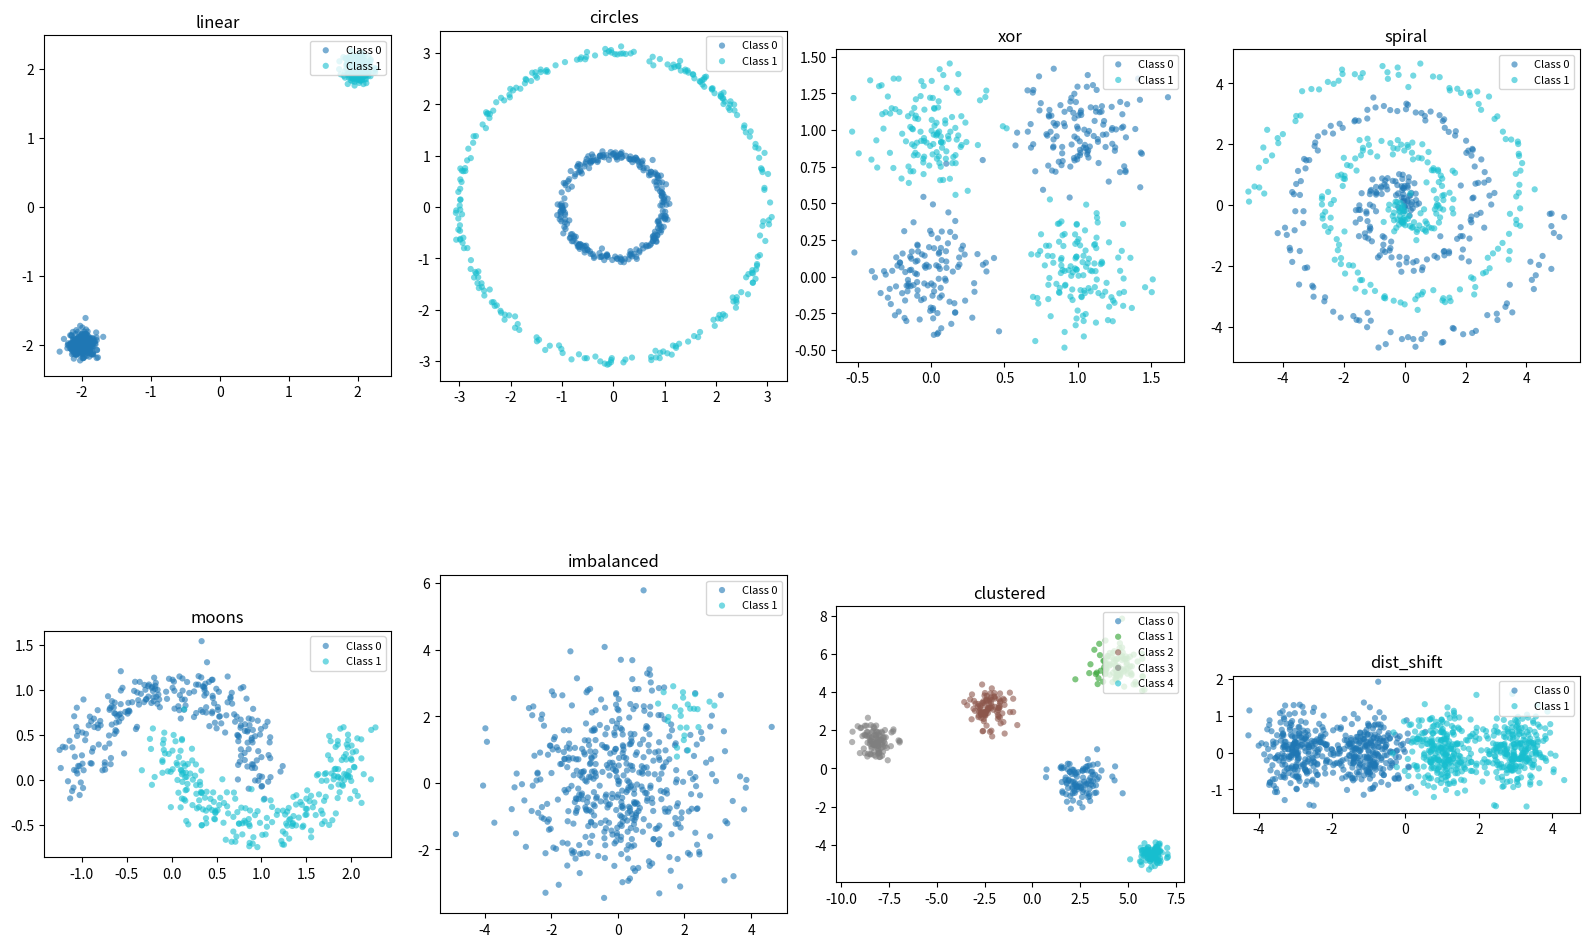

The matplotlib source for this figure: (Note: this script raises an exception after producing the figure.)
"""
SHARED DATASETS — The Challenge Suite

Every model benchmarks against these same datasets.
Each dataset is designed to expose specific capabilities and failures.

WHY THESE DATASETS?
    You can't understand what a model does by watching it succeed.
    You understand it by watching WHERE it fails and WHY.
    These datasets create controlled failure modes.

USAGE:
    from 00_datasets import get_all_datasets, plot_decision_boundary

    datasets = get_all_datasets()
    for name, (X_train, X_test, y_train, y_test) in datasets.items():
        # train and evaluate your model
        ...
"""

import numpy as np
import matplotlib.pyplot as plt
from typing import Dict, Tuple, Callable
import os

# ============================================================
# DATASET GENERATORS
# ============================================================

def make_linear_blobs(n_samples=500, noise=0.1, random_state=42):
    """
    WHAT: Two linearly separable Gaussian blobs.
    TESTS: Baseline — everyone should get ~100%.
    WHO WINS: Everyone.
    WHO FAILS: Nobody (if you fail here, your implementation is broken).
    """
    np.random.seed(random_state)
    n = n_samples // 2

    # Class 0: centered at (-2, -2)
    X0 = np.random.randn(n, 2) * noise + np.array([-2, -2])
    # Class 1: centered at (2, 2)
    X1 = np.random.randn(n, 2) * noise + np.array([2, 2])

    X = np.vstack([X0, X1])
    y = np.array([0]*n + [1]*n)

    # Shuffle
    idx = np.random.permutation(n_samples)
    return X[idx], y[idx]


def make_circles(n_samples=500, noise=0.05, random_state=42):
    """
    WHAT: Concentric circles — inner circle is class 0, outer is class 1.
    TESTS: Nonlinear decision boundary.
    WHO WINS: Trees, SVMs with RBF kernel, neural networks.
    WHO FAILS: Linear models (logistic regression, linear SVM) — they can only
               draw a straight line, but the boundary is a circle.
    """
    np.random.seed(random_state)
    n = n_samples // 2

    # Inner circle (class 0) — radius 1
    theta0 = np.random.rand(n) * 2 * np.pi
    r0 = 1 + np.random.randn(n) * noise
    X0 = np.column_stack([r0 * np.cos(theta0), r0 * np.sin(theta0)])

    # Outer circle (class 1) — radius 3
    theta1 = np.random.rand(n) * 2 * np.pi
    r1 = 3 + np.random.randn(n) * noise
    X1 = np.column_stack([r1 * np.cos(theta1), r1 * np.sin(theta1)])

    X = np.vstack([X0, X1])
    y = np.array([0]*n + [1]*n)

    idx = np.random.permutation(n_samples)
    return X[idx], y[idx]


def make_xor(n_samples=500, noise=0.2, random_state=42):
    """
    WHAT: Four clusters in XOR pattern — (0,0), (1,1) are class 0; (0,1), (1,0) are class 1.
    TESTS: Feature interaction — neither feature alone predicts the class.
    WHO WINS: Trees (natural at axis-aligned XOR), neural networks (learn the interaction).
    WHO FAILS: Any single-layer linear model — XOR is the classic example of
               what a single perceptron cannot learn.
    """
    np.random.seed(random_state)
    n = n_samples // 4

    # Class 0: (0,0) and (1,1)
    X00 = np.random.randn(n, 2) * noise + np.array([0, 0])
    X11 = np.random.randn(n, 2) * noise + np.array([1, 1])

    # Class 1: (0,1) and (1,0)
    X01 = np.random.randn(n, 2) * noise + np.array([0, 1])
    X10 = np.random.randn(n, 2) * noise + np.array([1, 0])

    X = np.vstack([X00, X11, X01, X10])
    y = np.array([0]*n + [0]*n + [1]*n + [1]*n)

    idx = np.random.permutation(len(y))
    return X[idx], y[idx]


def make_spiral(n_samples=500, noise=0.2, random_state=42):
    """
    WHAT: Two interleaved spirals.
    TESTS: Complex nonlinear manifold — boundary winds through the space.
    WHO WINS: Deep neural networks, Gaussian processes with appropriate kernel.
    WHO FAILS: Shallow models, trees (need very deep trees that overfit).

    This is one of the hardest 2D classification problems.
    """
    np.random.seed(random_state)
    n = n_samples // 2

    # Spiral 1 (class 0)
    theta0 = np.linspace(0, 4*np.pi, n)
    r0 = theta0 / (4*np.pi) * 5
    X0 = np.column_stack([r0 * np.cos(theta0), r0 * np.sin(theta0)])
    X0 += np.random.randn(n, 2) * noise

    # Spiral 2 (class 1) — rotated 180 degrees
    theta1 = np.linspace(0, 4*np.pi, n)
    r1 = theta1 / (4*np.pi) * 5
    X1 = np.column_stack([r1 * np.cos(theta1 + np.pi), r1 * np.sin(theta1 + np.pi)])
    X1 += np.random.randn(n, 2) * noise

    X = np.vstack([X0, X1])
    y = np.array([0]*n + [1]*n)

    idx = np.random.permutation(len(y))
    return X[idx], y[idx]


def make_moons(n_samples=500, noise=0.15, random_state=42):
    """
    WHAT: Two interleaved half-moons.
    TESTS: Curved nonlinear boundary + noise tolerance.
    WHO WINS: Most nonlinear models.
    WHO FAILS: Linear models, and models that overfit to noise.
    """
    np.random.seed(random_state)
    n = n_samples // 2

    # Moon 1 (class 0) — upper semicircle
    theta0 = np.linspace(0, np.pi, n)
    X0 = np.column_stack([np.cos(theta0), np.sin(theta0)])
    X0 += np.random.randn(n, 2) * noise

    # Moon 2 (class 1) — lower semicircle, shifted
    theta1 = np.linspace(0, np.pi, n)
    X1 = np.column_stack([1 - np.cos(theta1), 0.5 - np.sin(theta1)])
    X1 += np.random.randn(n, 2) * noise

    X = np.vstack([X0, X1])
    y = np.array([0]*n + [1]*n)

    idx = np.random.permutation(len(y))
    return X[idx], y[idx]


def make_high_dim_sparse(n_samples=500, n_features=100, n_informative=5, random_state=42):
    """
    WHAT: 100 features, but only 5 actually matter for classification.
    TESTS: Curse of dimensionality, feature selection, regularization.
    WHO WINS: Models with built-in feature selection (trees, L1-regularized models).
    WHO FAILS: KNN (distances become meaningless in high-D), unregularized models
               (overfit to noise features).

    CURSE OF DIMENSIONALITY:
        In high dimensions, all points become equidistant. The concept of
        "nearest neighbor" breaks down. Models that rely on local structure
        (KNN, kernel methods) struggle.
    """
    np.random.seed(random_state)

    # Generate random features
    X = np.random.randn(n_samples, n_features)

    # Only first n_informative features determine the class
    # Linear combination of informative features
    true_weights = np.random.randn(n_informative)
    signal = X[:, :n_informative] @ true_weights

    # Threshold to create classes
    y = (signal > 0).astype(int)

    # Shuffle (features are already in order of importance, don't reveal this)
    feature_order = np.random.permutation(n_features)
    X = X[:, feature_order]

    return X, y


def make_imbalanced(n_samples=500, ratio=0.05, random_state=42):
    """
    WHAT: Two classes with 95/5 imbalance.
    TESTS: How models handle rare classes.
    WHO WINS: Models with class weighting, probabilistic models.
    WHO FAILS: Models that optimize accuracy (predicting majority class gets 95%),
               models without probability calibration.

    REAL-WORLD ANALOG: Fraud detection, disease diagnosis — the interesting
    class is rare but critically important.
    """
    np.random.seed(random_state)

    n_minority = int(n_samples * ratio)
    n_majority = n_samples - n_minority

    # Majority class (0) — large blob
    X0 = np.random.randn(n_majority, 2) * 1.5 + np.array([0, 0])

    # Minority class (1) — small blob, slightly overlapping
    X1 = np.random.randn(n_minority, 2) * 0.5 + np.array([2, 2])

    X = np.vstack([X0, X1])
    y = np.array([0]*n_majority + [1]*n_minority)

    idx = np.random.permutation(len(y))
    return X[idx], y[idx]


def make_sequential(n_samples=500, seq_length=20, random_state=42):
    """
    WHAT: Time series classification — pattern in the sequence determines class.
    TESTS: Temporal dependency modeling.
    WHO WINS: RNNs, LSTMs, Transformers.
    WHO FAILS: Everything else — standard classifiers see features as independent,
               but the pattern is in the ORDER.

    PATTERN:
        Class 0: Sequence trends upward then downward (peak in middle)
        Class 1: Sequence trends downward then upward (trough in middle)
    """
    np.random.seed(random_state)

    X = []
    y = []

    for _ in range(n_samples // 2):
        # Class 0: peak pattern
        t = np.linspace(0, 2*np.pi, seq_length)
        seq = np.sin(t) + np.random.randn(seq_length) * 0.2
        X.append(seq)
        y.append(0)

        # Class 1: trough pattern
        seq = -np.sin(t) + np.random.randn(seq_length) * 0.2
        X.append(seq)
        y.append(1)

    X = np.array(X)
    y = np.array(y)

    idx = np.random.permutation(len(y))
    return X[idx], y[idx]


def make_clustered(n_samples=500, n_clusters=5, random_state=42):
    """
    WHAT: Data with natural cluster structure, but cluster labels are unknown.
    TESTS: Unsupervised structure discovery.
    WHO WINS: Generative models (GMM), clustering algorithms.
    WHO FAILS: Discriminative classifiers (they need labels).

    This is for testing unsupervised methods — the 'y' returned is the true
    cluster assignment for evaluation, but models shouldn't see it during training.
    """
    np.random.seed(random_state)

    n_per_cluster = n_samples // n_clusters
    X = []
    y = []

    for i in range(n_clusters):
        # Random cluster center
        center = np.random.randn(2) * 5
        # Random cluster spread
        spread = np.random.rand() * 0.5 + 0.3

        cluster_points = np.random.randn(n_per_cluster, 2) * spread + center
        X.append(cluster_points)
        y.extend([i] * n_per_cluster)

    X = np.vstack(X)
    y = np.array(y)

    idx = np.random.permutation(len(y))
    return X[idx], y[idx]


def make_distribution_shift(n_samples=500, random_state=42):
    """
    WHAT: Training and test data come from different distributions.
    TESTS: Robustness to distribution shift, uncertainty quantification.
    WHO WINS: Conformal prediction (provides valid coverage even under shift),
              Bayesian methods (express uncertainty in OOD regions).
    WHO FAILS: Standard point-estimate models (confidently wrong on shifted data).

    TRAINING: Both classes centered near origin.
    TEST: Classes shifted outward — model sees points unlike training data.
    """
    np.random.seed(random_state)
    n = n_samples // 2

    # TRAINING distribution: classes close together
    X_train_0 = np.random.randn(n, 2) * 0.5 + np.array([-1, 0])
    X_train_1 = np.random.randn(n, 2) * 0.5 + np.array([1, 0])
    X_train = np.vstack([X_train_0, X_train_1])
    y_train = np.array([0]*n + [1]*n)

    # TEST distribution: classes shifted outward (covariate shift)
    X_test_0 = np.random.randn(n, 2) * 0.5 + np.array([-3, 0])
    X_test_1 = np.random.randn(n, 2) * 0.5 + np.array([3, 0])
    X_test = np.vstack([X_test_0, X_test_1])
    y_test = np.array([0]*n + [1]*n)

    # Shuffle
    idx_train = np.random.permutation(len(y_train))
    idx_test = np.random.permutation(len(y_test))

    return X_train[idx_train], y_train[idx_train], X_test[idx_test], y_test[idx_test]


# ============================================================
# TRAIN/TEST SPLIT UTILITY
# ============================================================

def train_test_split(X, y, test_ratio=0.2, random_state=42):
    """Simple train/test split."""
    np.random.seed(random_state)
    n = len(y)
    idx = np.random.permutation(n)
    n_test = int(n * test_ratio)

    test_idx = idx[:n_test]
    train_idx = idx[n_test:]

    return X[train_idx], X[test_idx], y[train_idx], y[test_idx]


# ============================================================
# GET ALL DATASETS
# ============================================================

def get_all_datasets(n_samples=500, test_ratio=0.2, random_state=42) -> Dict[str, Tuple]:
    """
    Returns all challenge datasets as a dictionary.

    Each entry is: (X_train, X_test, y_train, y_test)

    For distribution_shift, the split is built-in (train and test are different distributions).
    For sequential, the data is 3D (n_samples, seq_length, 1).
    """
    datasets = {}

    # Standard classification datasets
    standard_makers = [
        ('linear', make_linear_blobs),
        ('circles', make_circles),
        ('xor', make_xor),
        ('spiral', make_spiral),
        ('moons', make_moons),
        ('imbalanced', make_imbalanced),
    ]

    for name, maker in standard_makers:
        X, y = maker(n_samples=n_samples, random_state=random_state)
        X_tr, X_te, y_tr, y_te = train_test_split(X, y, test_ratio, random_state)
        datasets[name] = (X_tr, X_te, y_tr, y_te)

    # High-dim needs more samples to be meaningful
    X, y = make_high_dim_sparse(n_samples=n_samples, random_state=random_state)
    X_tr, X_te, y_tr, y_te = train_test_split(X, y, test_ratio, random_state)
    datasets['high_dim'] = (X_tr, X_te, y_tr, y_te)

    # Sequential data
    X, y = make_sequential(n_samples=n_samples, random_state=random_state)
    X_tr, X_te, y_tr, y_te = train_test_split(X, y, test_ratio, random_state)
    datasets['sequential'] = (X_tr, X_te, y_tr, y_te)

    # Clustered (for unsupervised)
    X, y = make_clustered(n_samples=n_samples, random_state=random_state)
    X_tr, X_te, y_tr, y_te = train_test_split(X, y, test_ratio, random_state)
    datasets['clustered'] = (X_tr, X_te, y_tr, y_te)

    # Distribution shift (has its own train/test split)
    X_tr, y_tr, X_te, y_te = make_distribution_shift(n_samples=n_samples, random_state=random_state)
    datasets['dist_shift'] = (X_tr, X_te, y_tr, y_te)

    return datasets


def get_2d_datasets(n_samples=500, test_ratio=0.2, random_state=42) -> Dict[str, Tuple]:
    """
    Returns only the 2D datasets (for decision boundary visualization).
    Excludes high_dim and sequential.
    """
    all_ds = get_all_datasets(n_samples, test_ratio, random_state)
    return {k: v for k, v in all_ds.items() if k not in ['high_dim', 'sequential']}


# ============================================================
# VISUALIZATION UTILITIES
# ============================================================

def plot_dataset(X, y, ax=None, title='', alpha=0.6, s=20):
    """Plot a single 2D dataset."""
    if ax is None:
        fig, ax = plt.subplots(1, 1, figsize=(5, 5))

    classes = np.unique(y)
    colors = plt.cm.tab10(np.linspace(0, 1, len(classes)))

    for i, c in enumerate(classes):
        mask = y == c
        ax.scatter(X[mask, 0], X[mask, 1], c=[colors[i]], label=f'Class {c}',
                   alpha=alpha, s=s, edgecolors='none')

    ax.set_title(title)
    ax.set_aspect('equal', adjustable='box')
    ax.legend(loc='upper right', fontsize=8)
    return ax


def plot_decision_boundary(model_predict: Callable, X, y, ax=None, title='',
                          resolution=100, alpha=0.3):
    """
    Plot decision boundary for a classifier.

    model_predict: function that takes X and returns predictions
    X, y: data to overlay as scatter
    """
    if ax is None:
        fig, ax = plt.subplots(1, 1, figsize=(5, 5))

    # Create mesh
    x_min, x_max = X[:, 0].min() - 0.5, X[:, 0].max() + 0.5
    y_min, y_max = X[:, 1].min() - 0.5, X[:, 1].max() + 0.5

    xx, yy = np.meshgrid(np.linspace(x_min, x_max, resolution),
                         np.linspace(y_min, y_max, resolution))

    # Predict on mesh
    Z = model_predict(np.c_[xx.ravel(), yy.ravel()])
    Z = Z.reshape(xx.shape)

    # Plot decision regions
    ax.contourf(xx, yy, Z, alpha=alpha, cmap=plt.cm.RdYlBu)
    ax.contour(xx, yy, Z, colors='k', linewidths=0.5, alpha=0.5)

    # Overlay data
    plot_dataset(X, y, ax=ax, title=title, alpha=0.8, s=15)

    return ax


def plot_all_datasets(datasets: Dict = None, figsize=(16, 12)):
    """Visualize all 2D datasets in a grid."""
    if datasets is None:
        datasets = get_2d_datasets()

    # Remove non-2D datasets for plotting
    plot_datasets = {k: v for k, v in datasets.items()
                     if k not in ['high_dim', 'sequential']}

    n = len(plot_datasets)
    cols = 4
    rows = (n + cols - 1) // cols

    fig, axes = plt.subplots(rows, cols, figsize=figsize)
    axes = axes.flatten()

    for i, (name, (X_tr, X_te, y_tr, y_te)) in enumerate(plot_datasets.items()):
        # Combine train and test for visualization
        X = np.vstack([X_tr, X_te])
        y = np.concatenate([y_tr, y_te])
        plot_dataset(X, y, ax=axes[i], title=name)

    # Hide empty subplots
    for j in range(i + 1, len(axes)):
        axes[j].axis('off')

    plt.tight_layout()
    return fig, axes


# ============================================================
# EVALUATION UTILITIES
# ============================================================

def accuracy(y_true, y_pred):
    """Simple accuracy metric."""
    return np.mean(y_true == y_pred)


def evaluate_model(model, datasets: Dict, model_name: str = 'Model'):
    """
    Evaluate a model on all applicable datasets.

    model: object with fit(X, y) and predict(X) methods
    Returns: dict of {dataset_name: accuracy}
    """
    results = {}

    for name, (X_tr, X_te, y_tr, y_te) in datasets.items():
        # Skip sequential unless model handles it
        if name == 'sequential' and X_tr.ndim == 2:
            # For sequential, X is (n_samples, seq_length)
            # Most standard classifiers can't handle this
            continue

        try:
            model.fit(X_tr, y_tr)
            y_pred = model.predict(X_te)
            acc = accuracy(y_te, y_pred)
            results[name] = acc
        except Exception as e:
            results[name] = f'Error: {str(e)[:20]}'

    return results


def print_results_table(results: Dict[str, Dict[str, float]], dataset_order: list = None):
    """
    Print comparison table of multiple models across datasets.

    results: {model_name: {dataset_name: accuracy}}
    """
    if not results:
        return

    # Get all datasets
    all_datasets = set()
    for model_results in results.values():
        all_datasets.update(model_results.keys())

    if dataset_order:
        datasets = [d for d in dataset_order if d in all_datasets]
    else:
        datasets = sorted(all_datasets)

    # Header
    header = f"{'Model':<20}" + "".join(f"{d:<12}" for d in datasets)
    print(header)
    print("-" * len(header))

    # Rows
    for model_name, model_results in results.items():
        row = f"{model_name:<20}"
        for d in datasets:
            val = model_results.get(d, '-')
            if isinstance(val, float):
                row += f"{val:<12.3f}"
            else:
                row += f"{str(val):<12}"
        print(row)


# ============================================================
# DEMO
# ============================================================

if __name__ == '__main__':
    print("=" * 60)
    print("CHALLENGE DATASETS — The Benchmark Suite")
    print("=" * 60)

    datasets = get_all_datasets()

    print("\nDataset shapes:")
    for name, (X_tr, X_te, y_tr, y_te) in datasets.items():
        print(f"  {name:<15} train: {X_tr.shape}, test: {X_te.shape}, "
              f"classes: {np.unique(y_tr)}")

    # Visualize 2D datasets
    print("\nPlotting 2D datasets...")
    fig, axes = plot_all_datasets()

    save_path = '/Users/<user>/ML Algorithms/00_datasets.png'
    fig.savefig(save_path, dpi=100, bbox_inches='tight')
    print(f"\nSaved visualization to: {save_path}")
    plt.close(fig)  # Close instead of show for non-blocking execution
